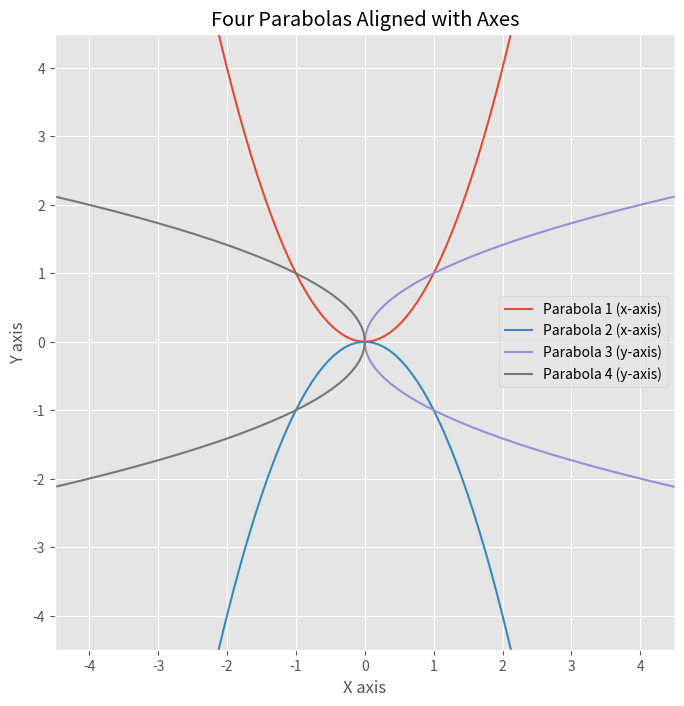

Recreate this plot in Python.
import matplotlib.pyplot as plt
import numpy as np
plt.style.use('ggplot')

fig = plt.figure(figsize=(8,8))

x1 = np.linspace(-4,4,100)
y1 = x1**2
plt.plot(x1, y1, label="Parabola 1 (x-axis)")

x2 = np.linspace(-4,4,100)
y2 = -x2**2
plt.plot(x2, y2, label="Parabola 2 (x-axis)")

x3 = np.linspace(-4,4,100)
y3 = x3**2
plt.plot(y3, x3, label="Parabola 3 (y-axis)")

x4 = np.linspace(-4,4,100)
y4 = -x4**2
plt.plot(y4, x4, label="Parabola 4 (y-axis)")

plt.legend()
plt.xlim(-4.5,4.5)
plt.ylim(-4.5,4.5)
plt.title("Four Parabolas Aligned with Axes")
plt.xlabel("X axis")
plt.ylabel("Y axis")
plt.show()